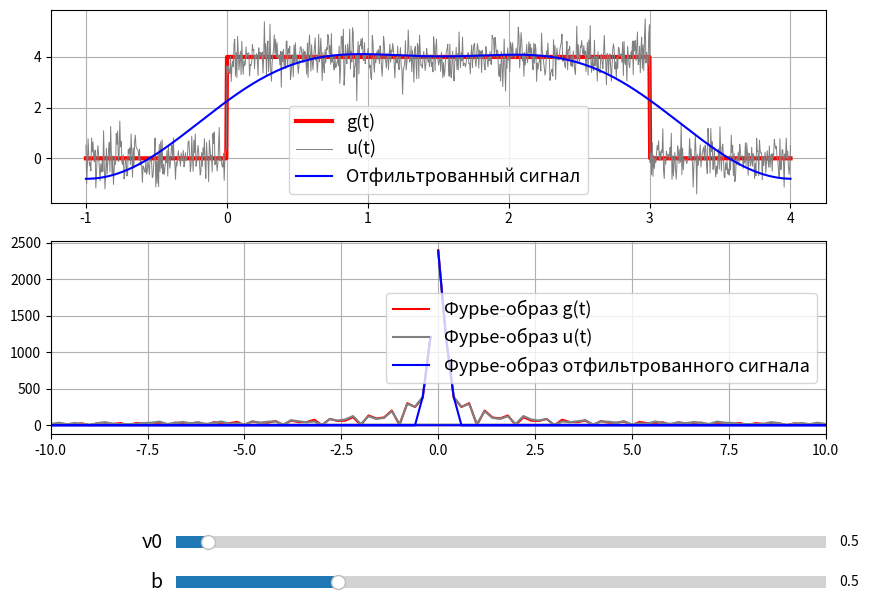

Here is the Python script that generated this plot:
import numpy as np
import matplotlib.pyplot as plt
from scipy.fft import fft, ifft, fftfreq
from matplotlib.widgets import Slider

# Параметры сигнала
a = 4
t1 = 0
t2 = 3
b_init = 0.5  # Начальное значение параметра шума
c = 0.0
d = 2

# Временная ось
t = np.linspace(t1 - 1, t2 + 1, 1000)  # Увеличиваем количество точек

# Определение сигнала g(t)
def g(t):
    return np.where((t1 <= t) & (t <= t2), a, 0)

# Шум xi(t)
def xi(t):
    return np.random.normal(0, 1, size=len(t))  # Гауссов шум с нулевым средним

# Зашумленный сигнал u(t)
def u(t, b):
    return g(t) + b * xi(t) + c * np.sin(d * t)

# Фурье-образ сигнала u(t)
def U(t, u_t):
    n = len(t)
    dt = t[1] - t[0]  # Шаг по времени
    freqs = fftfreq(n, dt)  # Частоты
    fft_values = fft(u_t)  # Фурье-образ
    return freqs, fft_values

# Фильтр низких частот
def low_pass_filter(freqs, nu0):
    return np.where(np.abs(freqs) <= nu0, 1, 0)

# Применение фильтра и обратное преобразование Фурье
def filtered_signal(t, u_t, nu0):
    freqs, fft_values = U(t, u_t)
    filter_values = low_pass_filter(freqs, nu0)
    filtered_fft = fft_values * filter_values
    return ifft(filtered_fft).real  # Обратное преобразование Фурье

# Создание графиков
fig, (ax1, ax2) = plt.subplots(2, 1, figsize=(10, 8))
plt.subplots_adjust(bottom=0.35)  # Оставляем место для слайдеров

# Начальное значение nu0
nu0_init = 0.5

# Построение начального графика сигналов
u_t = u(t, b_init)
filtered_u_t = filtered_signal(t, u_t, nu0_init)
l1, = ax1.plot(t, g(t), 'r', label='g(t)', linewidth=3)
l2, = ax1.plot(t, u_t, 'gray', label='u(t)', linewidth=0.7)
l3, = ax1.plot(t, filtered_u_t, 'b', label='Отфильтрованный сигнал')
ax1.legend(fontsize=13) 
ax1.grid()

# Построение начального графика Фурье-образов
freqs, fft_u = U(t, u_t)
_, fft_filtered = U(t, filtered_u_t)
_, fft_g = U(t, g(t))  # Фурье-образ для g(t)

# Построение графиков Фурье-образов
l4, = ax2.plot(freqs, np.abs(fft_g), 'r', label='Фурье-образ g(t)')  # Исходный сигнал
l5, = ax2.plot(freqs, np.abs(fft_u), 'gray', label='Фурье-образ u(t)')  # Зашумленный сигнал
l6, = ax2.plot(freqs, np.abs(fft_filtered), 'b', label='Фурье-образ отфильтрованного сигнала')  # Отфильтрованный сигнал
ax2.legend(fontsize=13) 
ax2.grid()
ax2.set_xlim([-10, 10])  # Ограничиваем диапазон частот для наглядности

# Создание слайдера для nu0
ax_nu0 = plt.axes([0.25, 0.2, 0.65, 0.03])
nu0_slider = Slider(ax_nu0, 'ν0', 0.0, 10, valinit=nu0_init)
nu0_slider.label.set_fontsize(14)

# Создание слайдера для b
ax_b = plt.axes([0.25, 0.15, 0.65, 0.03])
b_slider = Slider(ax_b, 'b', 0.0, 2.0, valinit=b_init)
b_slider.label.set_fontsize(14)

# Функция обновления графиков при изменении слайдеров
def update(val):
    nu0 = nu0_slider.val
    b = b_slider.val
    
    # Пересчитываем сигнал u(t) с новым значением b
    u_t = u(t, b)
    filtered_u_t = filtered_signal(t, u_t, nu0)
    
    # Обновление первого графика (сигналы)
    l2.set_ydata(u_t)
    l3.set_ydata(filtered_u_t)
    
    # Обновление второго графика (Фурье-образы)
    freqs, fft_u = U(t, u_t)
    _, fft_filtered = U(t, filtered_u_t)
    _, fft_g = U(t, g(t))  # Фурье-образ для g(t)
    
    l4.set_ydata(np.abs(fft_g))  # Обновляем Фурье-образ g(t)
    l5.set_ydata(np.abs(fft_u))  # Обновляем Фурье-образ u(t)
    l6.set_ydata(np.abs(fft_filtered))  # Обновляем Фурье-образ отфильтрованного сигнала
    
    # Динамическое обновление диапазона частот
    ax2.set_xlim([-nu0 * 2, nu0 * 2])
    
    fig.canvas.draw_idle()

# Привязка слайдеров к функции обновления
nu0_slider.on_changed(update)
b_slider.on_changed(update)

plt.show()